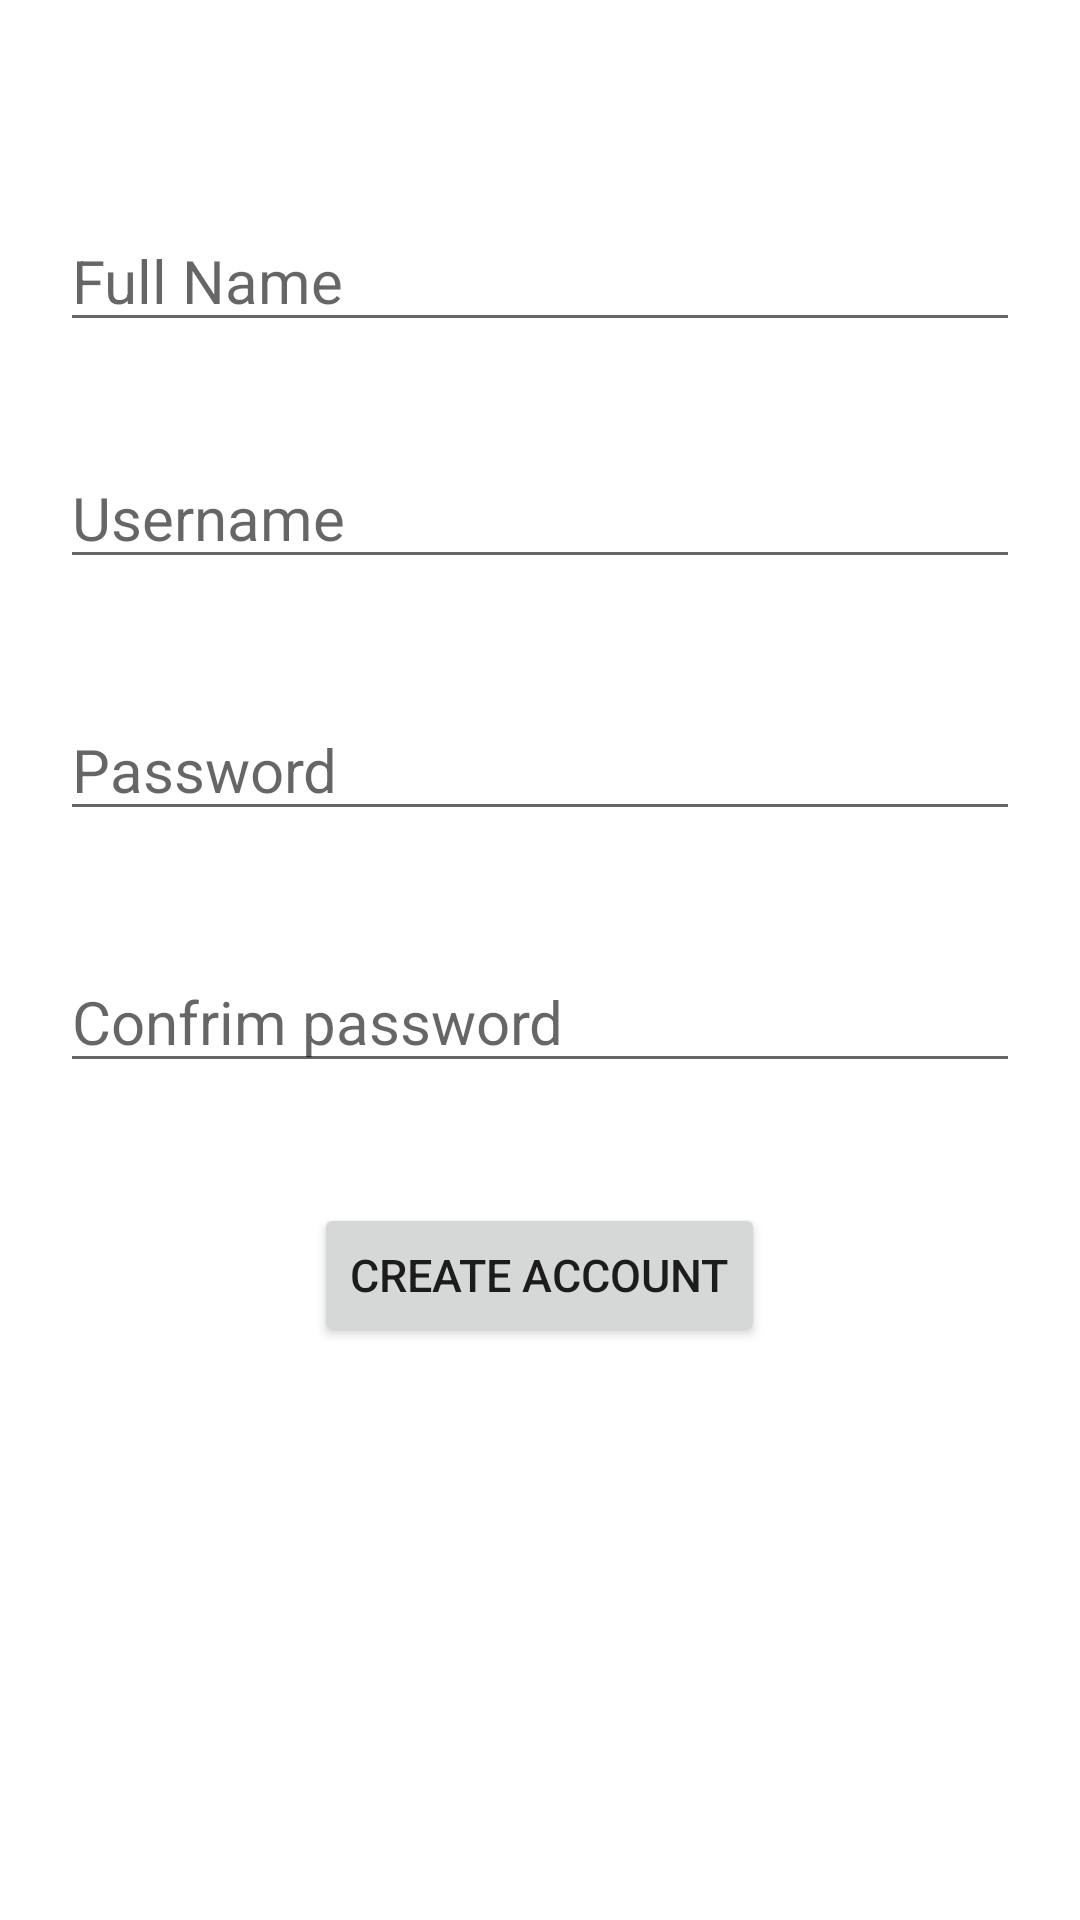

This screen was rendered from an Android layout file. Write that file and the resources it references.
<!-- AndroidManifest.xml: application theme Theme.Youtubeapp -->
<!-- res/layout/activity_signup.xml -->
<?xml version="1.0" encoding="utf-8"?>
<RelativeLayout xmlns:android="http://schemas.android.com/apk/res/android"
    xmlns:app="http://schemas.android.com/apk/res-auto"
    xmlns:tools="http://schemas.android.com/tools"
    android:id="@+id/main"
    android:layout_width="match_parent"
    android:layout_height="match_parent"
    tools:context=".Signup">

    <EditText
        android:id="@+id/fullname"
        android:layout_width="match_parent"
        android:layout_height="wrap_content"
        android:hint="Full Name"
        android:textSize="20dp"
        android:layout_alignParentTop="true"
        android:layout_marginTop="70dp"
        android:layout_marginHorizontal="20dp"
        android:layout_marginBottom="15dp"
        tools:layout_editor_absoluteX="75dp"
        tools:layout_editor_absoluteY="74dp" />
    <EditText
        android:id="@+id/username_signup"
        android:layout_width="match_parent"
        android:layout_height="wrap_content"
        android:layout_below="@+id/fullname"
        android:hint="Username"
        android:textSize="20dp"
        android:layout_margin="20dp"
        tools:layout_editor_absoluteX="75dp"
        tools:layout_editor_absoluteY="74dp" />
    <EditText
        android:id="@+id/password_signup"
        android:layout_width="match_parent"
        android:layout_height="wrap_content"
        android:layout_below="@+id/username_signup"
        android:hint="Password"
        android:textSize="20dp"
        android:layout_margin="20dp"
        tools:layout_editor_absoluteX="75dp"
        tools:layout_editor_absoluteY="74dp" />
    <EditText
        android:id="@+id/confirm_password"
        android:layout_width="match_parent"
        android:layout_height="wrap_content"
        android:hint="Confrim password"
        android:textSize="20dp"
        android:layout_margin="20dp"
        tools:layout_editor_absoluteX="75dp"
        tools:layout_editor_absoluteY="74dp"
        android:layout_below="@+id/password_signup"/>
    <Button
        android:layout_width="wrap_content"
        android:layout_height="wrap_content"
        android:layout_below="@+id/confirm_password"
        android:text="Create Account"
        android:id="@+id/create_account_button"
        android:textSize="15dp"
        android:layout_centerHorizontal="true"
        android:layout_margin="20dp">
    </Button>
</RelativeLayout>
<!-- resources referenced by this layout -->
<resources>
  <style name="Theme.Youtubeapp" parent="Theme.MaterialComponents.DayNight.DarkActionBar">
          
          <item name="colorPrimary">@color/purple_500</item>
          <item name="colorPrimaryVariant">@color/purple_700</item>
          <item name="colorOnPrimary">@color/white</item>
          
          <item name="colorSecondary">@color/teal_200</item>
          <item name="colorSecondaryVariant">@color/teal_700</item>
          <item name="colorOnSecondary">@color/black</item>
          
          <item name="android:statusBarColor" tools:targetApi="l">?attr/colorPrimaryVariant</item>
          
      </style>
  <!-- not gathered from this repository: default colours our renderer supplied (Android Studio template values) -->
  <color name="purple_500">#FF6200EE</color>
  <color name="purple_700">#FF3700B3</color>
  <color name="teal_200">#FF03DAC5</color>
  <color name="teal_700">#FF018786</color>
  <color name="black">#FF000000</color>
  <color name="white">#FFFFFFFF</color>
</resources>
